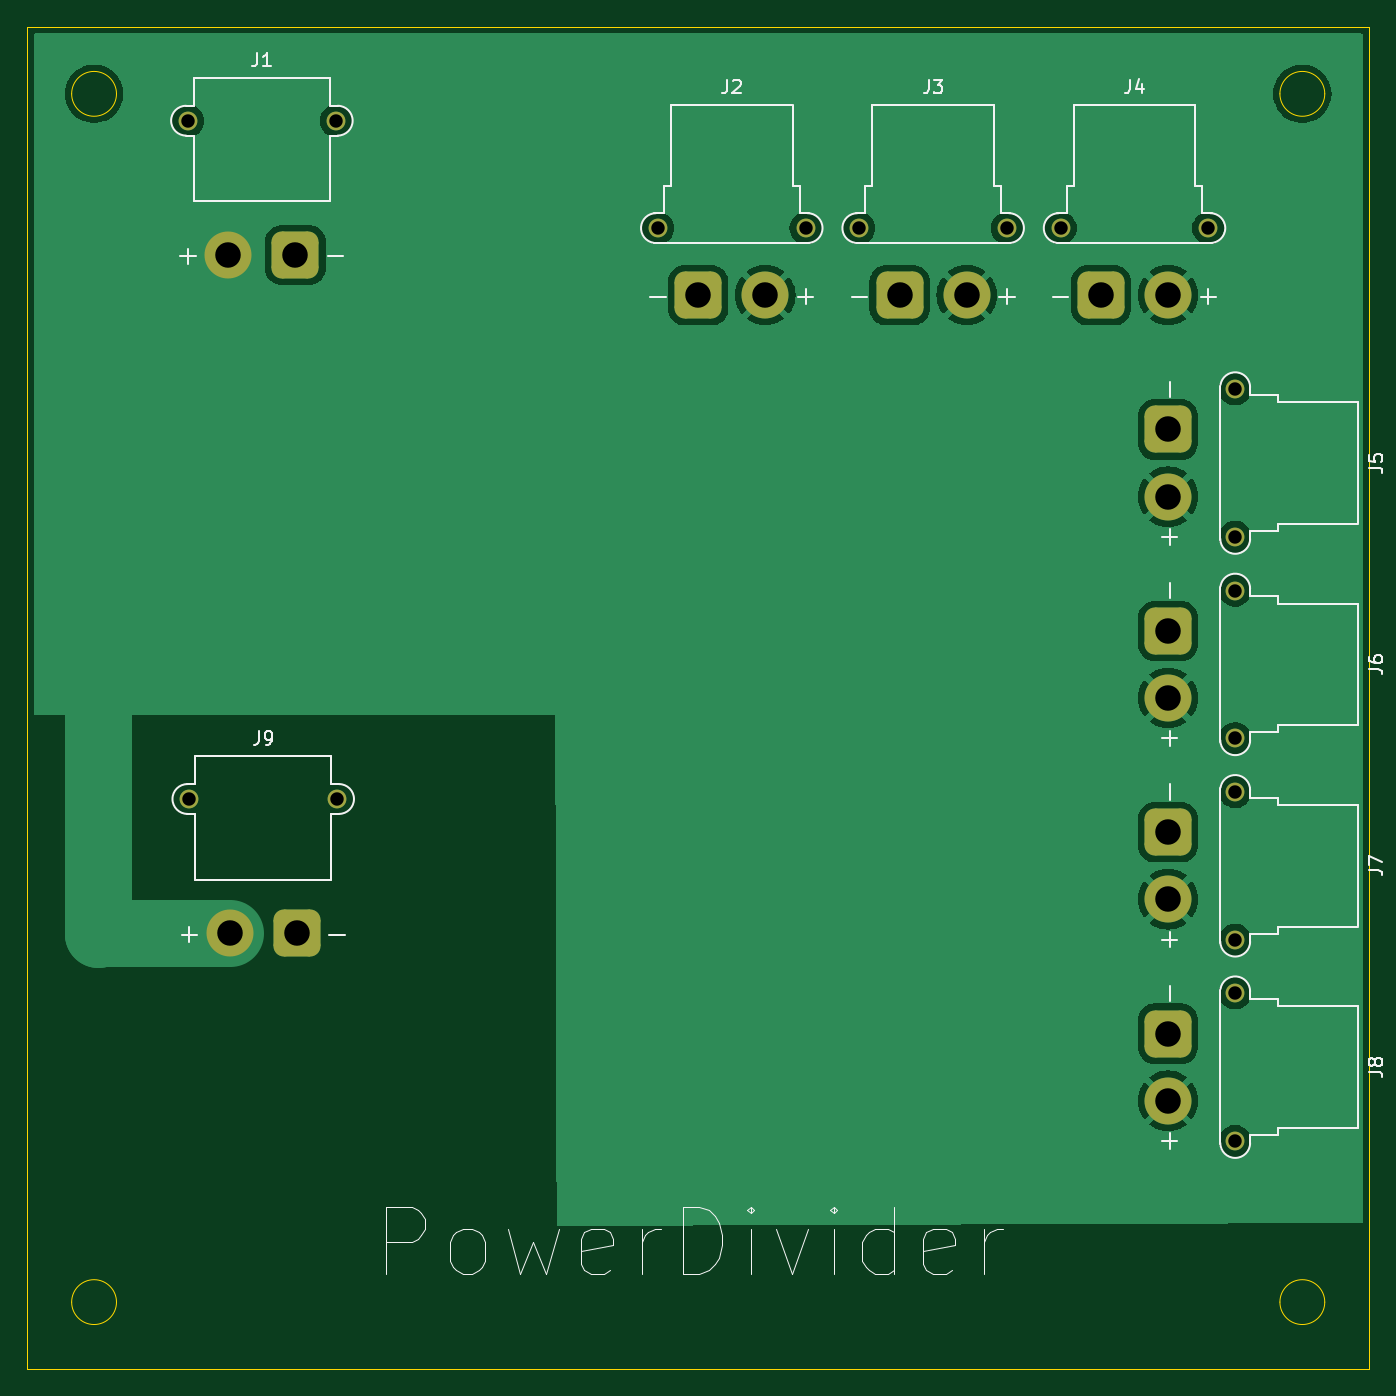
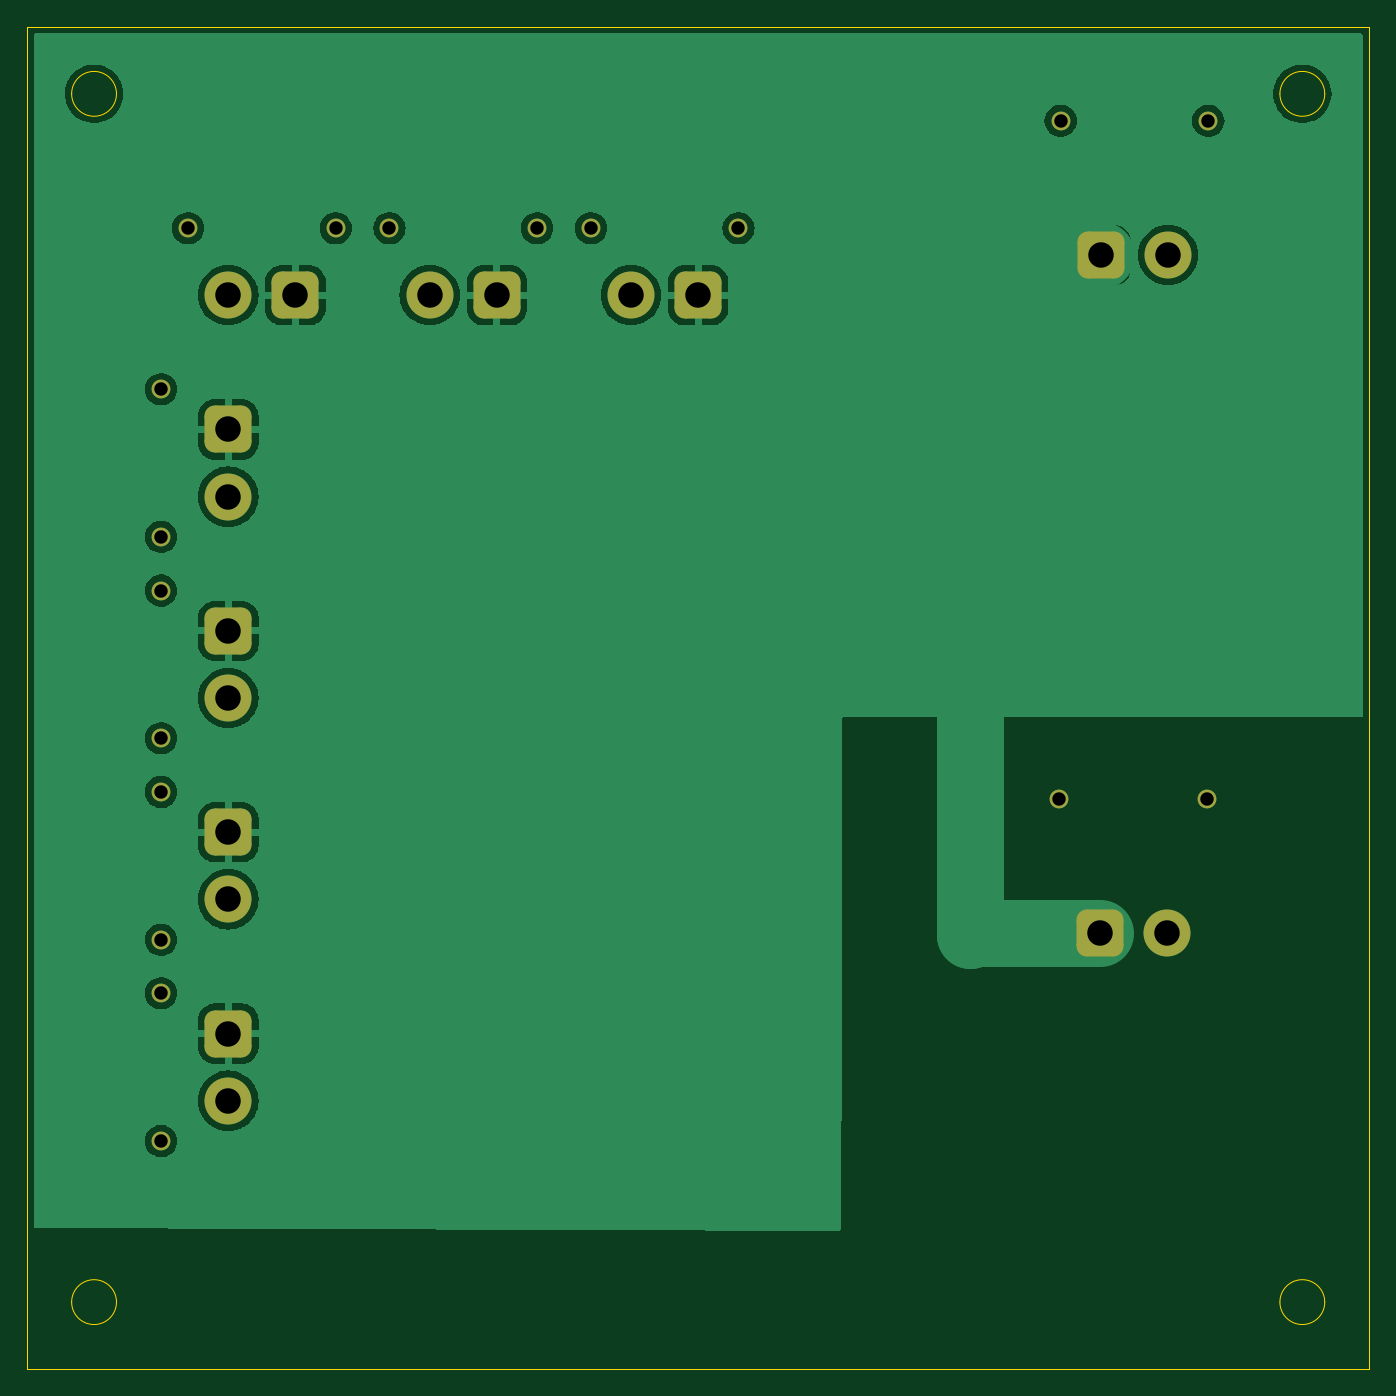
Circuit board: 11 layer files. Board 100.0 x 100.0 mm.
- bottom_copper: PowerDivider-B_Cu.gbr (95466 bytes)
- bottom_mask: PowerDivider-B_Mask.gbr (2499 bytes)
- paste: PowerDivider-B_Paste.gbr (499 bytes)
- bottom_silk: PowerDivider-B_Silkscreen.gbr (500 bytes)
- outline: PowerDivider-Edge_Cuts.gbr (1268 bytes)
- top_copper: PowerDivider-F_Cu.gbr (99712 bytes)
- top_mask: PowerDivider-F_Mask.gbr (2499 bytes)
- paste: PowerDivider-F_Paste.gbr (499 bytes)
- top_silk: PowerDivider-F_Silkscreen.gbr (21773 bytes)
- drill: PowerDivider-NPTH.drl (309 bytes)
- drill: PowerDivider-PTH.drl (997 bytes)

=== bottom_copper: PowerDivider-B_Cu.gbr (95466 bytes, source omitted) ===
=== bottom_mask: PowerDivider-B_Mask.gbr (2499 bytes, source withheld) ===
=== paste: PowerDivider-B_Paste.gbr ===
%TF.GenerationSoftware,KiCad,Pcbnew,8.0.8-8.0.8-0~ubuntu24.04.1*%
%TF.CreationDate,2025-02-07T22:56:00+09:00*%
%TF.ProjectId,PowerDivider,506f7765-7244-4697-9669-6465722e6b69,rev?*%
%TF.SameCoordinates,Original*%
%TF.FileFunction,Paste,Bot*%
%TF.FilePolarity,Positive*%
%FSLAX46Y46*%
G04 Gerber Fmt 4.6, Leading zero omitted, Abs format (unit mm)*
G04 Created by KiCad (PCBNEW 8.0.8-8.0.8-0~ubuntu24.04.1) date 2025-02-07 22:56:00*
%MOMM*%
%LPD*%
G01*
G04 APERTURE LIST*
G04 APERTURE END LIST*
M02*

=== bottom_silk: PowerDivider-B_Silkscreen.gbr ===
%TF.GenerationSoftware,KiCad,Pcbnew,8.0.8-8.0.8-0~ubuntu24.04.1*%
%TF.CreationDate,2025-02-07T22:56:00+09:00*%
%TF.ProjectId,PowerDivider,506f7765-7244-4697-9669-6465722e6b69,rev?*%
%TF.SameCoordinates,Original*%
%TF.FileFunction,Legend,Bot*%
%TF.FilePolarity,Positive*%
%FSLAX46Y46*%
G04 Gerber Fmt 4.6, Leading zero omitted, Abs format (unit mm)*
G04 Created by KiCad (PCBNEW 8.0.8-8.0.8-0~ubuntu24.04.1) date 2025-02-07 22:56:00*
%MOMM*%
%LPD*%
G01*
G04 APERTURE LIST*
G04 APERTURE END LIST*
M02*

=== outline: PowerDivider-Edge_Cuts.gbr ===
%TF.GenerationSoftware,KiCad,Pcbnew,8.0.8-8.0.8-0~ubuntu24.04.1*%
%TF.CreationDate,2025-02-07T22:56:00+09:00*%
%TF.ProjectId,PowerDivider,506f7765-7244-4697-9669-6465722e6b69,rev?*%
%TF.SameCoordinates,Original*%
%TF.FileFunction,Profile,NP*%
%FSLAX46Y46*%
G04 Gerber Fmt 4.6, Leading zero omitted, Abs format (unit mm)*
G04 Created by KiCad (PCBNEW 8.0.8-8.0.8-0~ubuntu24.04.1) date 2025-02-07 22:56:00*
%MOMM*%
%LPD*%
G01*
G04 APERTURE LIST*
%TA.AperFunction,Profile*%
%ADD10C,0.050000*%
%TD*%
G04 APERTURE END LIST*
D10*
X106670000Y-55000000D02*
G75*
G02*
X103330000Y-55000000I-1670000J0D01*
G01*
X103330000Y-55000000D02*
G75*
G02*
X106670000Y-55000000I1670000J0D01*
G01*
X106670000Y-145000000D02*
G75*
G02*
X103330000Y-145000000I-1670000J0D01*
G01*
X103330000Y-145000000D02*
G75*
G02*
X106670000Y-145000000I1670000J0D01*
G01*
X100000000Y-50000000D02*
X200000000Y-50000000D01*
X200000000Y-150000000D01*
X100000000Y-150000000D01*
X100000000Y-50000000D01*
X196670000Y-55000000D02*
G75*
G02*
X193330000Y-55000000I-1670000J0D01*
G01*
X193330000Y-55000000D02*
G75*
G02*
X196670000Y-55000000I1670000J0D01*
G01*
X196670000Y-145000000D02*
G75*
G02*
X193330000Y-145000000I-1670000J0D01*
G01*
X193330000Y-145000000D02*
G75*
G02*
X196670000Y-145000000I1670000J0D01*
G01*
M02*

=== top_copper: PowerDivider-F_Cu.gbr (99712 bytes, source omitted) ===
=== top_mask: PowerDivider-F_Mask.gbr (2499 bytes, source withheld) ===
=== paste: PowerDivider-F_Paste.gbr ===
%TF.GenerationSoftware,KiCad,Pcbnew,8.0.8-8.0.8-0~ubuntu24.04.1*%
%TF.CreationDate,2025-02-07T22:56:00+09:00*%
%TF.ProjectId,PowerDivider,506f7765-7244-4697-9669-6465722e6b69,rev?*%
%TF.SameCoordinates,Original*%
%TF.FileFunction,Paste,Top*%
%TF.FilePolarity,Positive*%
%FSLAX46Y46*%
G04 Gerber Fmt 4.6, Leading zero omitted, Abs format (unit mm)*
G04 Created by KiCad (PCBNEW 8.0.8-8.0.8-0~ubuntu24.04.1) date 2025-02-07 22:56:00*
%MOMM*%
%LPD*%
G01*
G04 APERTURE LIST*
G04 APERTURE END LIST*
M02*

=== top_silk: PowerDivider-F_Silkscreen.gbr (21773 bytes, source omitted) ===
=== drill: PowerDivider-NPTH.drl ===
M48
; DRILL file {KiCad 8.0.8-8.0.8-0~ubuntu24.04.1} date 2025-02-07T22:56:03+0900
; FORMAT={-:-/ absolute / inch / decimal}
; #@! TF.CreationDate,2025-02-07T22:56:03+09:00
; #@! TF.GenerationSoftware,Kicad,Pcbnew,8.0.8-8.0.8-0~ubuntu24.04.1
; #@! TF.FileFunction,NonPlated,1,2,NPTH
FMAT,2
INCH
%
G90
G05
M30

=== drill: PowerDivider-PTH.drl ===
M48
; DRILL file {KiCad 8.0.8-8.0.8-0~ubuntu24.04.1} date 2025-02-07T22:56:03+0900
; FORMAT={-:-/ absolute / inch / decimal}
; #@! TF.CreationDate,2025-02-07T22:56:03+09:00
; #@! TF.GenerationSoftware,Kicad,Pcbnew,8.0.8-8.0.8-0~ubuntu24.04.1
; #@! TF.FileFunction,Plated,1,2,PTH
FMAT,2
INCH
; #@! TA.AperFunction,Plated,PTH,ComponentDrill
T1C0.0394
; #@! TA.AperFunction,Plated,PTH,ComponentDrill
T2C0.0748
%
G90
G05
T1
X4.4094Y-2.2441
X4.4134Y-4.2333
X4.8425Y-2.2441
X4.8465Y-4.2333
X5.7874Y-2.5591
X6.2205Y-2.5591
X6.378Y-2.5591
X6.811Y-2.5591
X6.9685Y-2.5591
X7.4016Y-2.5591
X7.4803Y-3.0315
X7.4803Y-3.4646
X7.4803Y-3.622
X7.4803Y-4.0551
X7.4803Y-4.2126
X7.4803Y-4.6457
X7.4803Y-4.8031
X7.4803Y-5.2362
T2
X4.5276Y-2.6378
X4.5315Y-4.627
X4.7244Y-2.6378
X4.7283Y-4.627
X5.9055Y-2.7559
X6.1024Y-2.7559
X6.4961Y-2.7559
X6.6929Y-2.7559
X7.0866Y-2.7559
X7.2835Y-2.7559
X7.2835Y-3.1496
X7.2835Y-3.3465
X7.2835Y-3.7402
X7.2835Y-3.937
X7.2835Y-4.3307
X7.2835Y-4.5276
X7.2835Y-4.9213
X7.2835Y-5.1181
M30

